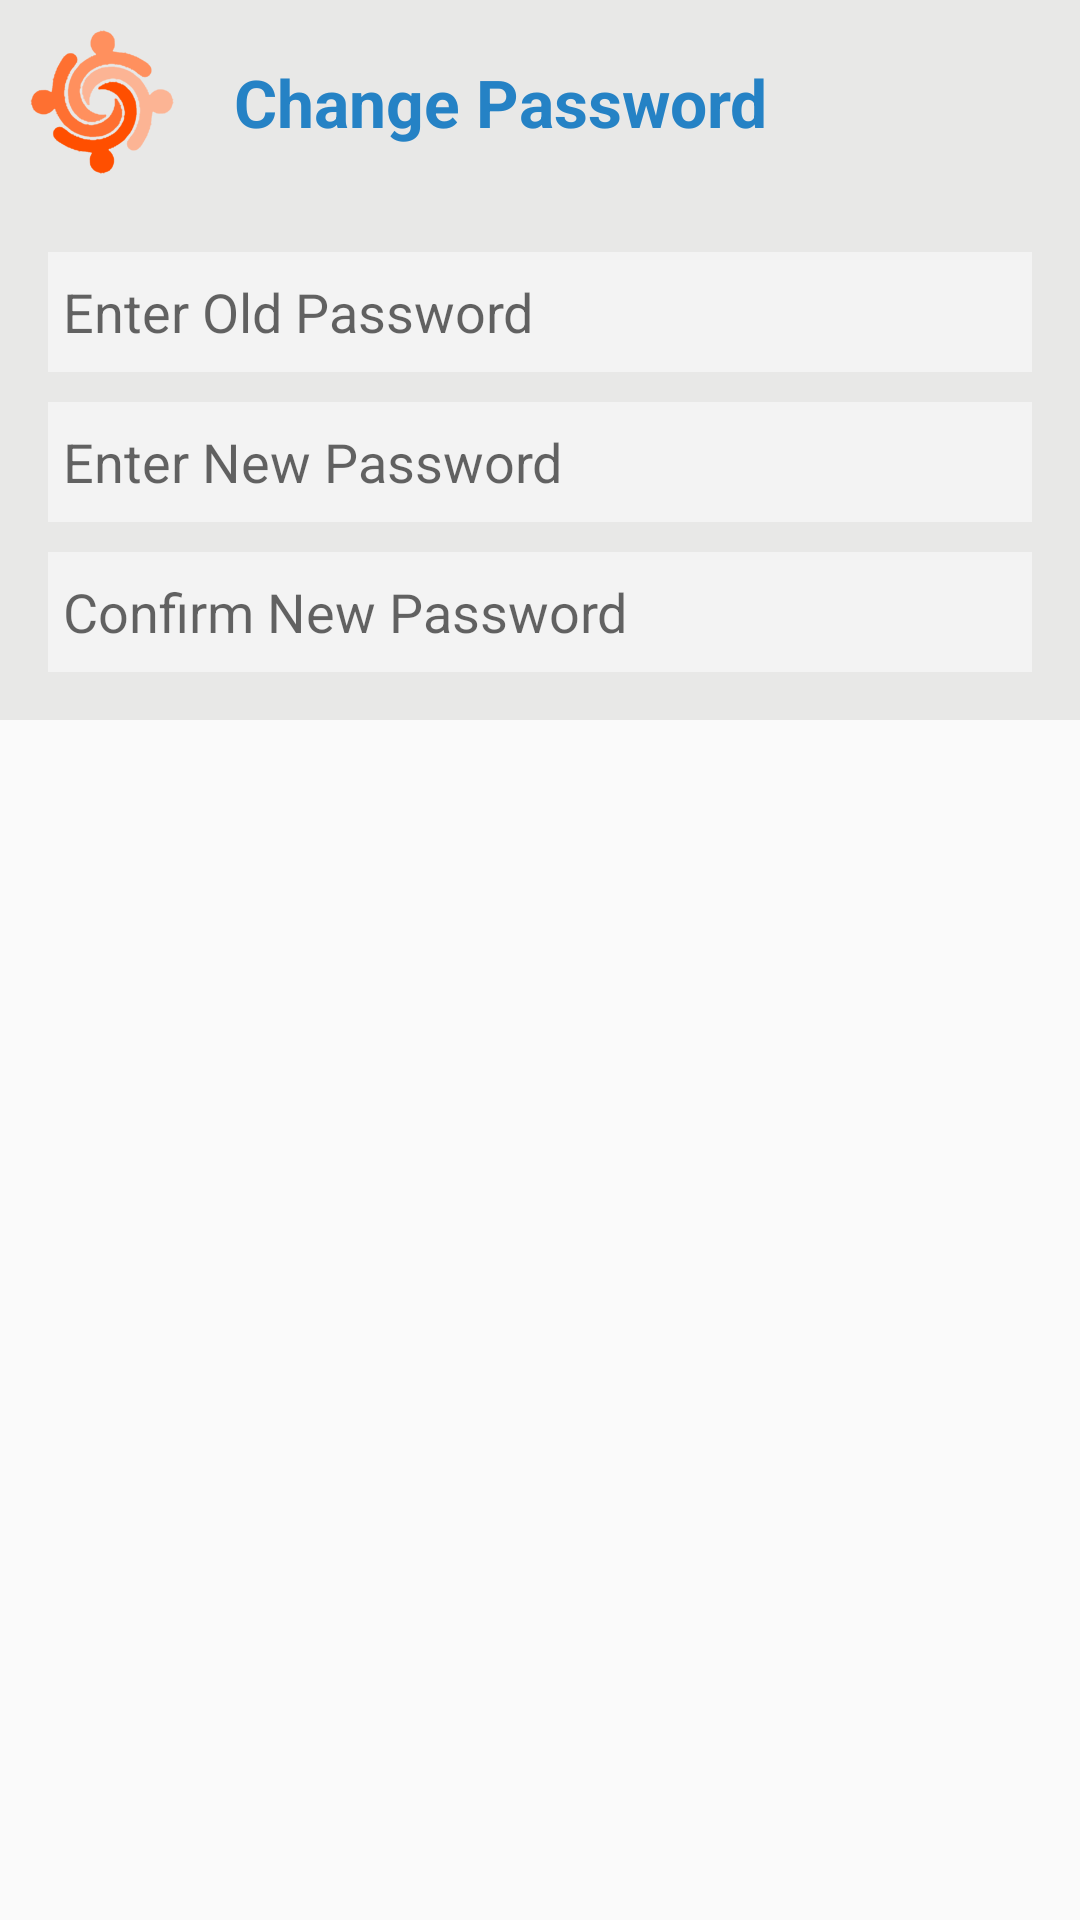

Write the Android layout XML for this screen, with the resource values it uses.
<!-- AndroidManifest.xml: application theme AppTheme -->
<!-- res/layout/dialog_changepass.xml -->
<ScrollView
    xmlns:android="http://schemas.android.com/apk/res/android"
    xmlns:tools="http://schemas.android.com/tools"
    android:id="@+id/scrollView1"
    android:layout_width="fill_parent"
    android:layout_height="fill_parent" >
    <LinearLayout
        android:layout_width="fill_parent"
        android:layout_height="fill_parent"
        android:background="#e8e8e7"
        android:orientation="vertical"
        >
        <LinearLayout
            android:layout_width="match_parent"
            android:layout_height="wrap_content"
            android:background="#e8e8e7"
            android:layout_marginTop="10dp"
            android:orientation="horizontal"
            android:layout_alignParentTop="true">

            <ImageView android:layout_width="wrap_content"
                android:layout_height="wrap_content"
                android:background="@drawable/ic_logo"
                android:layout_marginLeft="10dp"/>


            <TextView android:layout_width="wrap_content"
                android:layout_height="wrap_content"
                android:id="@+id/alertTitle"
                android:text="Change Password"
                android:textColor="#2582C5"
                android:textSize="@dimen/abc_text_size_large_material"
                android:layout_marginLeft="20dp"
                android:textStyle="bold"
                android:layout_gravity="center_horizontal|center_vertical"/>
        </LinearLayout>


        <LinearLayout android:layout_width="fill_parent"
            android:layout_height="fill_parent"
            android:layout_marginLeft="16dp"
            android:layout_marginTop="16dp"
            android:layout_marginRight="16dp"
            android:layout_marginBottom="16dp"
            android:orientation="vertical"
            android:background="@drawable/greybackground"
            >


            <EditText android:layout_width="fill_parent"
                android:layout_height="40dp"
                android:id="@+id/old_pass"
                android:hint="Enter Old Password"
                android:inputType="textPassword"
                android:background="#f3f3f3"
                android:paddingLeft="5dp"
                android:layout_marginTop="10dp"/>

            <EditText android:layout_width="fill_parent"
                android:layout_height="40dp"
                android:id="@+id/new_pass"
                android:hint="Enter New Password"
                android:inputType="textPassword"
                android:background="#f3f3f3"
                android:paddingLeft="5dp"
                android:layout_marginTop="10dp"/>

            <EditText android:layout_width="fill_parent"
                android:layout_height="40dp"
                android:id="@+id/confirm_pass"
                android:hint="Confirm New Password"
                android:background="#f3f3f3"
                android:paddingLeft="5dp"
                android:layout_marginTop="10dp"/>

        </LinearLayout>
    </LinearLayout>
</ScrollView>
<!-- resources referenced by this layout -->
<resources>
  <!-- drawable ic_logo: png bitmap (drawable-mdpi, 5588 bytes) -->
  <style name="AppTheme" parent="Theme.AppCompat.Light.DarkActionBar">
          
  
          
          <item name="colorPrimary">@color/material_blue_500</item>
          <item name="colorPrimaryDark">@color/material_blue_700</item>
          <item name="colorAccent">@color/material_orange</item>
          <item name="colorButtonNormal">#aaf39c00</item>
  
  
          <item name="android:actionBarStyle">@style/MyActionBar</item>
  
          
          <item name="actionBarStyle">@style/MyActionBar</item>
      </style>
  <color name="material_blue_500">#33B5E5</color>
  <color name="material_blue_700">#0099CC</color>
  <color name="material_orange">#FFBB00</color>
  <style name="MyActionBar" parent="@style/Widget.AppCompat.Light.ActionBar.Solid.Inverse">
          <item name="android:background">@color/material_orange</item>
          <item name="android:logo">@drawable/ic_logo</item>
  
          
          <item name="background">@color/material_orange</item>
          <item name="logo">@drawable/ic_logo</item>
      </style>
</resources>
